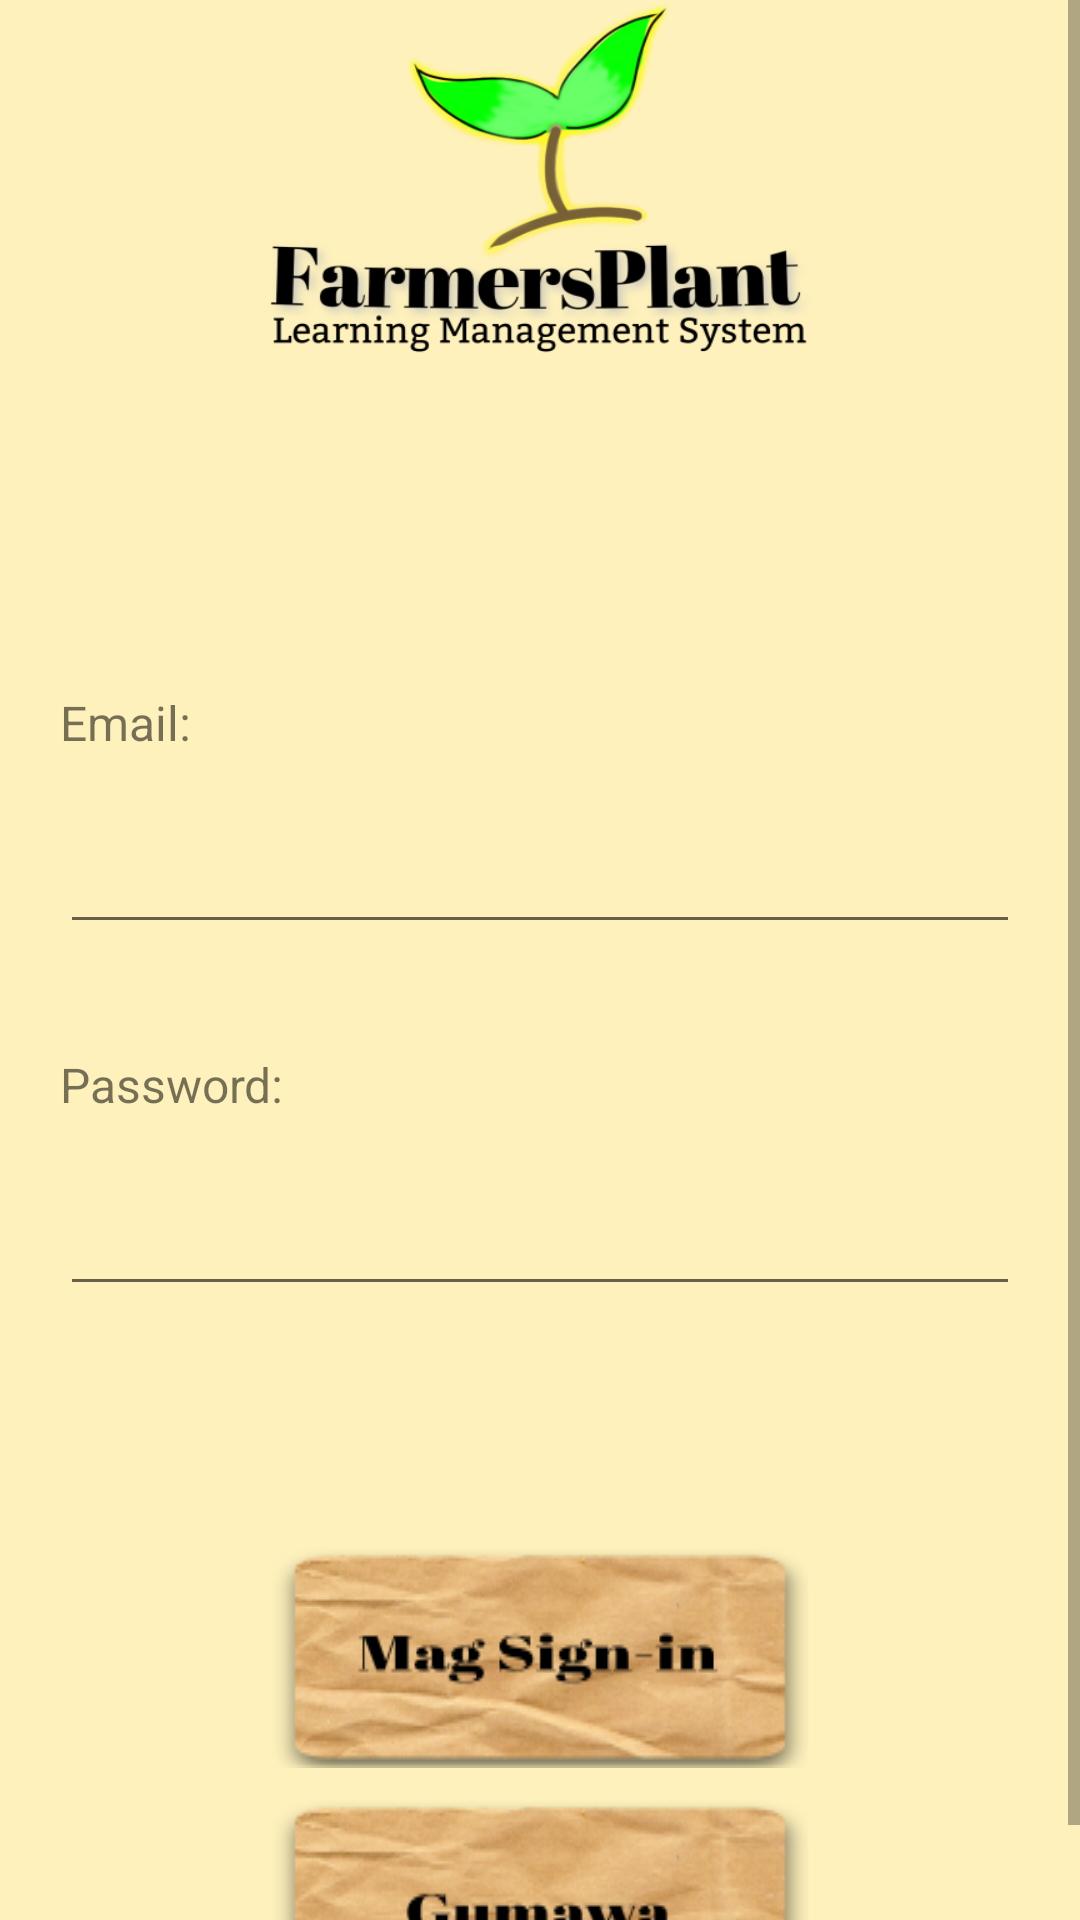

Produce the Android XML layout that renders to this screen, including the resource entries it uses.
<!-- AndroidManifest.xml: application theme Theme.FarmersPlantLearningManagementSystem -->
<!-- res/layout/activity_trainer_login.xml -->
<?xml version="1.0" encoding="utf-8"?>
<androidx.constraintlayout.widget.ConstraintLayout xmlns:android="http://schemas.android.com/apk/res/android"
    xmlns:app="http://schemas.android.com/apk/res-auto"
    xmlns:tools="http://schemas.android.com/tools"
    android:layout_width="match_parent"
    android:layout_height="match_parent"
    tools:context=".TrainerLoginActivity">

    <ImageView
        android:id="@+id/imageView9"
        android:layout_width="match_parent"
        android:layout_height="match_parent"
        android:background="@drawable/background" />

    <ScrollView
        android:layout_width="match_parent"
        android:layout_height="match_parent">

        <LinearLayout
            android:layout_width="match_parent"
            android:layout_height="wrap_content"
            android:orientation="vertical"
            android:paddingLeft="20dp"
            android:paddingRight="20dp">

            <ImageView
                android:id="@+id/logoPlaceholder3"
                android:layout_width="200dp"
                android:layout_height="130dp"
                android:layout_gravity="center"
                android:background="@drawable/logo_straight" />

            <TextView
                android:id="@+id/usernameTxtView2"
                android:layout_width="wrap_content"
                android:layout_height="wrap_content"
                android:layout_marginTop="100dp"
                android:text="Email:"
                android:textSize="16dp" />

            <EditText
                android:id="@+id/inputEmail2"
                android:layout_width="match_parent"
                android:layout_height="wrap_content"
                android:layout_marginTop="15dp"
                android:ems="10"
                android:inputType="textPersonName"
                android:minHeight="48dp"
                tools:ignore="SpeakableTextPresentCheck" />

            <TextView
                android:id="@+id/PasswordTxtView2"
                android:layout_width="wrap_content"
                android:layout_height="wrap_content"
                android:layout_marginTop="36dp"
                android:text="Password:"
                android:textSize="16sp" />

            <EditText
                android:id="@+id/inputPassword2"
                android:layout_width="match_parent"
                android:layout_height="wrap_content"
                android:layout_marginTop="15dp"
                android:ems="10"
                android:inputType="textPassword"
                android:minHeight="48dp"
                tools:ignore="SpeakableTextPresentCheck" />

            <ImageButton
                android:id="@+id/signInBtn"
                android:layout_width="180dp"
                android:layout_height="wrap_content"
                android:layout_gravity="center"
                android:layout_marginTop="80dp"
                android:background="@drawable/signin_button_selector"
                tools:ignore="SpeakableTextPresentCheck" />

            <ImageButton
                android:id="@+id/createAccBtn"
                android:layout_width="180dp"
                android:layout_height="wrap_content"
                android:layout_gravity="center"
                android:layout_marginTop="10dp"
                android:background="@drawable/create_account_selector"
                tools:ignore="SpeakableTextPresentCheck" />

        </LinearLayout>
    </ScrollView>

</androidx.constraintlayout.widget.ConstraintLayout>
<!-- resources referenced by this layout -->
<resources>
  <!-- drawable background: png bitmap (drawable, 7732 bytes) -->
  <!-- drawable create_account_selector (drawable) -->
  <?xml version="1.0" encoding="utf-8"?>
  <selector xmlns:android="http://schemas.android.com/apk/res/android">
      <item android:drawable="@drawable/create_account"/>
  
      <item android:drawable="@drawable/create_account_hover"
          android:state_focused="true" />
  
      <item android:drawable="@drawable/create_account_hover"
          android:state_pressed="true" />
  </selector>
  <!-- drawable logo_straight: png bitmap (drawable, 90510 bytes) -->
  <!-- drawable signin_button_selector (drawable) -->
  <?xml version="1.0" encoding="utf-8"?>
  <selector xmlns:android="http://schemas.android.com/apk/res/android">
      <item android:drawable="@drawable/signin"/>
  
      <item android:drawable="@drawable/signin_hover"
          android:state_focused="true" />
  
      <item android:drawable="@drawable/signin_hover"
          android:state_pressed="true" />
  </selector>
  <style name="Theme.FarmersPlantLearningManagementSystem" parent="Theme.MaterialComponents.DayNight.NoActionBar">
          
          <item name="colorPrimary">@color/purple_500</item>
          <item name="colorPrimaryVariant">@color/purple_700</item>
          <item name="colorOnPrimary">@color/white</item>
          
          <item name="colorSecondary">@color/teal_200</item>
          <item name="colorSecondaryVariant">@color/teal_700</item>
          <item name="colorOnSecondary">@color/black</item>
          
          <item name="android:statusBarColor" tools:targetApi="l">?attr/colorPrimaryVariant</item>
          
      </style>
  <!-- drawable create_account: png bitmap (drawable, 33180 bytes) -->
  <!-- drawable create_account_hover: png bitmap (drawable, 27913 bytes) -->
  <!-- drawable signin: png bitmap (drawable, 33794 bytes) -->
  <!-- drawable signin_hover: png bitmap (drawable, 28653 bytes) -->
  <!-- not gathered from this repository: default colours our renderer supplied (Android Studio template values) -->
  <color name="purple_500">#FF6200EE</color>
  <color name="purple_700">#FF3700B3</color>
  <color name="teal_200">#FF03DAC5</color>
  <color name="teal_700">#FF018786</color>
  <color name="black">#FF000000</color>
  <color name="white">#FFFFFFFF</color>
</resources>
